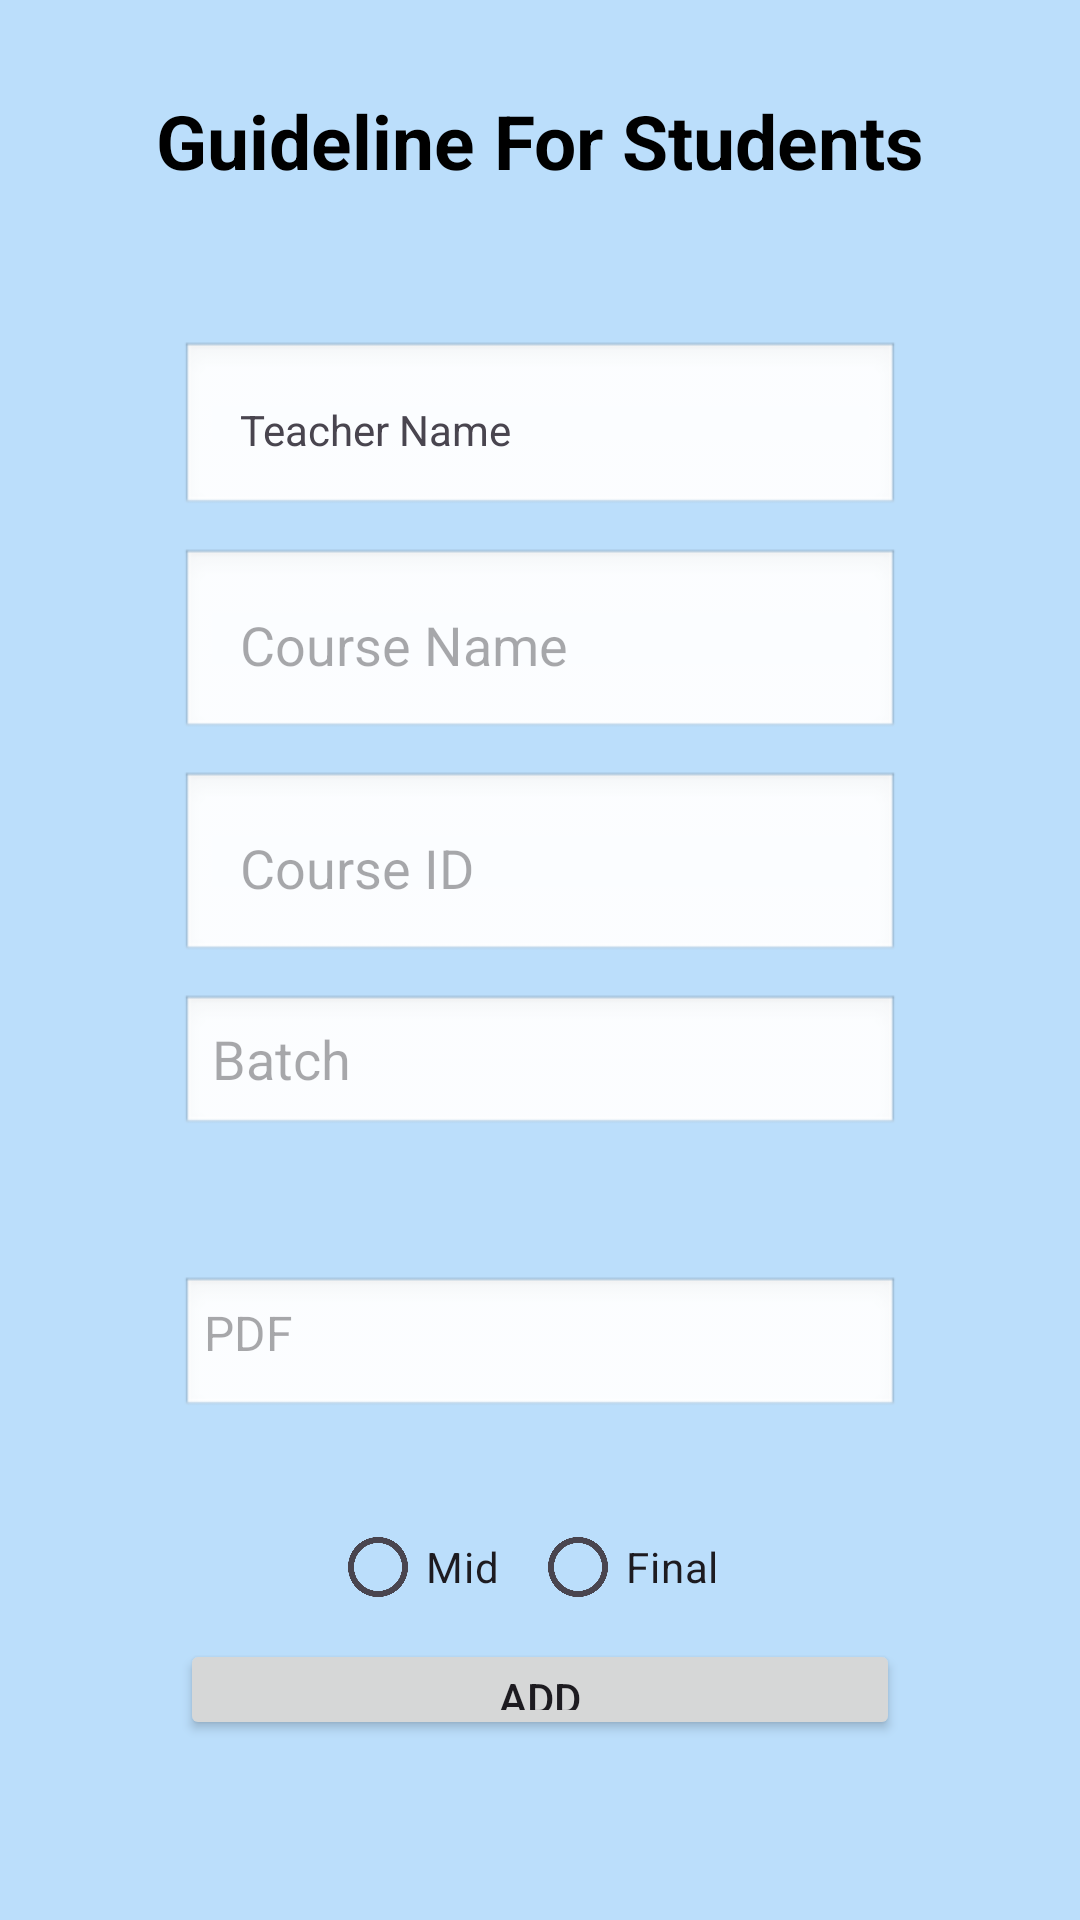

Write the Android layout XML for this screen, with the resource values it uses.
<!-- AndroidManifest.xml: application theme Theme.UNIAXE -->
<!-- res/layout/activity_create_guide_teacher.xml -->
<?xml version="1.0" encoding="utf-8"?>
<androidx.constraintlayout.widget.ConstraintLayout xmlns:android="http://schemas.android.com/apk/res/android"
    xmlns:app="http://schemas.android.com/apk/res-auto"
    xmlns:tools="http://schemas.android.com/tools"
    android:id="@+id/main"
    android:layout_width="match_parent"
    android:layout_height="match_parent"
    tools:context=".CreateGuideTeacherActivity"
    android:background="#BBDEFB">

    <LinearLayout
        android:layout_width="match_parent"
        android:layout_height="match_parent"
        android:orientation="vertical"
        android:layout_margin="30dp"
        android:gravity="center">

        <TextView
            android:layout_width="match_parent"
            android:layout_height="wrap_content"
            android:text="@string/guideline_for_students"
            android:textAlignment="center"
            android:textSize="25sp"
            android:textColor="@color/black"
            android:layout_marginBottom="20dp"
            android:textStyle="bold" />

        <LinearLayout
            android:id="@+id/inputLayout"
            android:layout_width="match_parent"
            android:layout_height="wrap_content"
            android:padding="30dp"
            android:gravity="center"
            android:orientation="vertical">


            <TextView
                android:id="@+id/tech_name"
                android:layout_width="match_parent"
                android:layout_height="wrap_content"
                android:autofillHints=""
                android:text="@string/teacher_name4"
                android:background="@android:drawable/edit_text"
                android:padding="20dp"
                android:layout_marginBottom="10dp" />

            <EditText
                android:id="@+id/cou_name"
                android:layout_width="match_parent"
                android:layout_height="wrap_content"
                android:layout_marginBottom="10dp"
                android:autofillHints=""
                android:background="@android:drawable/edit_text"
                android:hint="@string/course_name4"
                android:inputType="text"
                android:padding="20dp"
                tools:ignore="TextContrastCheck,VisualLintTextFieldSize" />

            <EditText
                android:id="@+id/cou_id"
                android:layout_width="match_parent"
                android:layout_height="wrap_content"
                android:layout_marginBottom="10dp"
                android:autofillHints=""
                android:background="@android:drawable/edit_text"
                android:hint="@string/course_id_n"
                android:inputType="text"
                android:padding="20dp"
                tools:ignore="TextContrastCheck,VisualLintTextFieldSize" />

            <EditText
                android:id="@+id/batch_id"
                android:layout_width="match_parent"
                android:layout_height="wrap_content"
                android:layout_marginBottom="16dp"
                android:autofillHints=""
                android:background="@android:drawable/edit_text"
                android:hint="@string/batch"
                android:inputType="phone"
                android:minHeight="48dp"
                tools:ignore="TextContrastCheck,VisualLintTextFieldSize" />


            <TextView
                android:id="@+id/pdf_in"
                android:layout_width="match_parent"
                android:layout_height="wrap_content"
                android:layout_marginTop="30dp"
                android:layout_marginBottom="25dp"
                android:background="@android:drawable/edit_text"
                android:hint="@string/pdf_UP"

                android:padding="8dp"
                android:textSize="16sp"
                tools:ignore="TextContrastCheck" />

            <RadioGroup
                android:id="@+id/radioGroup"
                android:layout_width="wrap_content"
                android:layout_height="wrap_content"
                android:orientation="horizontal"
                >
                <RadioButton
                    android:id="@+id/radio_mid"
                    android:layout_width="wrap_content"
                    android:layout_height="wrap_content"
                    android:layout_marginEnd="10dp"
                    android:text="@string/mid"/>
                <RadioButton
                    android:id="@+id/radio_final"
                    android:layout_width="wrap_content"
                    android:layout_height="wrap_content"
                    android:layout_marginEnd="10dp"
                    android:text="@string/final4"/>


            </RadioGroup>


            <Button
                android:id="@+id/add"
                android:layout_width="match_parent"
                android:layout_height="wrap_content"
                android:text="@string/add"
                tools:ignore="VisualLintButtonSize" />
        </LinearLayout>
    </LinearLayout>

    <androidx.coordinatorlayout.widget.CoordinatorLayout
        android:layout_width="match_parent"
        android:layout_height="match_parent">

        <ProgressBar
            android:id="@+id/progressBar"
            android:layout_width="100dp"
            android:layout_height="100dp"
            android:layout_gravity="center"
            android:visibility="gone" />
    </androidx.coordinatorlayout.widget.CoordinatorLayout>
</androidx.constraintlayout.widget.ConstraintLayout>
<!-- resources referenced by this layout -->
<resources>
  <string name="add">Add</string>
  <string name="batch">Batch</string>
  <string name="course_id_n">Course ID</string>
  <string name="course_name4">Course Name</string>
  <string name="final4">Final</string>
  <string name="guideline_for_students">Guideline For Students</string>
  <string name="mid">Mid</string>
  <string name="pdf_UP">PDF</string>
  <string name="teacher_name4">Teacher Name</string>
  <style name="Theme.UNIAXE" parent="Base.Theme.UNIAXE" />
  <style name="Base.Theme.UNIAXE" parent="Theme.Material3.DayNight.NoActionBar">
          
          
      </style>
  <!-- not gathered from this repository: default colours our renderer supplied (Android Studio template values) -->
  <color name="black">#FF000000</color>
</resources>
